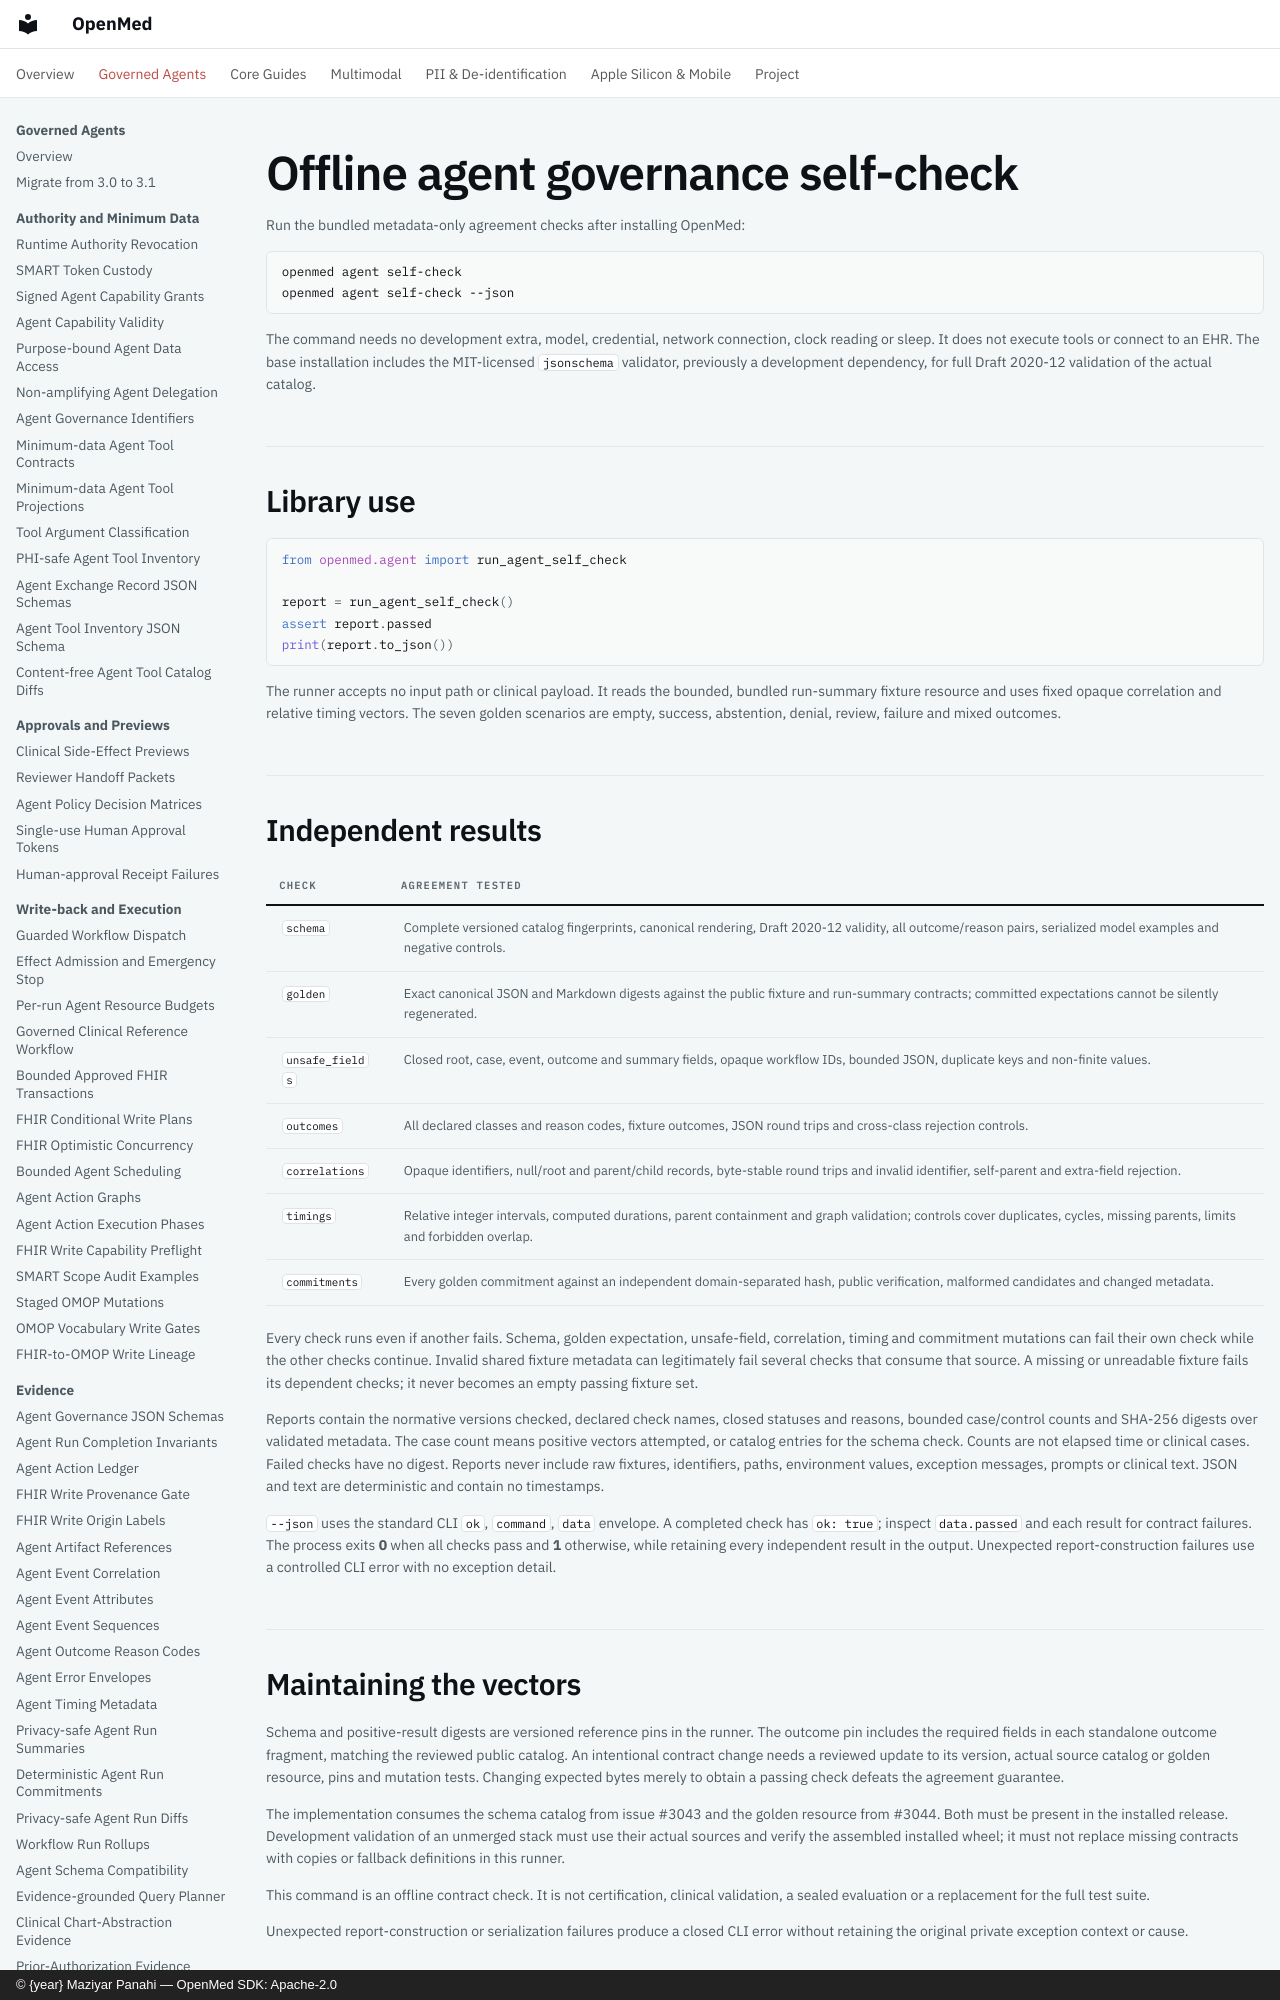

repository: maziyarpanahi/openmed · page: agent/self-check/index.html · generator: mkdocs · copyright: © {year} Maziyar Panahi — OpenMed SDK: Apache-2.0

# Offline agent governance self-check

Run the bundled metadata-only agreement checks after installing OpenMed:

```bash
openmed agent self-check
openmed agent self-check --json
```

The command needs no development extra, model, credential, network connection,
clock reading or sleep. It does not execute tools or connect to an EHR. The base
installation includes the MIT-licensed `jsonschema` validator, previously a
development dependency, for full Draft 2020-12 validation of the actual catalog.

## Library use

```python
from openmed.agent import run_agent_self_check

report = run_agent_self_check()
assert report.passed
print(report.to_json())
```

The runner accepts no input path or clinical payload. It reads the bounded,
bundled run-summary fixture resource and uses fixed opaque correlation and
relative timing vectors. The seven golden scenarios are empty, success,
abstention, denial, review, failure and mixed outcomes.
